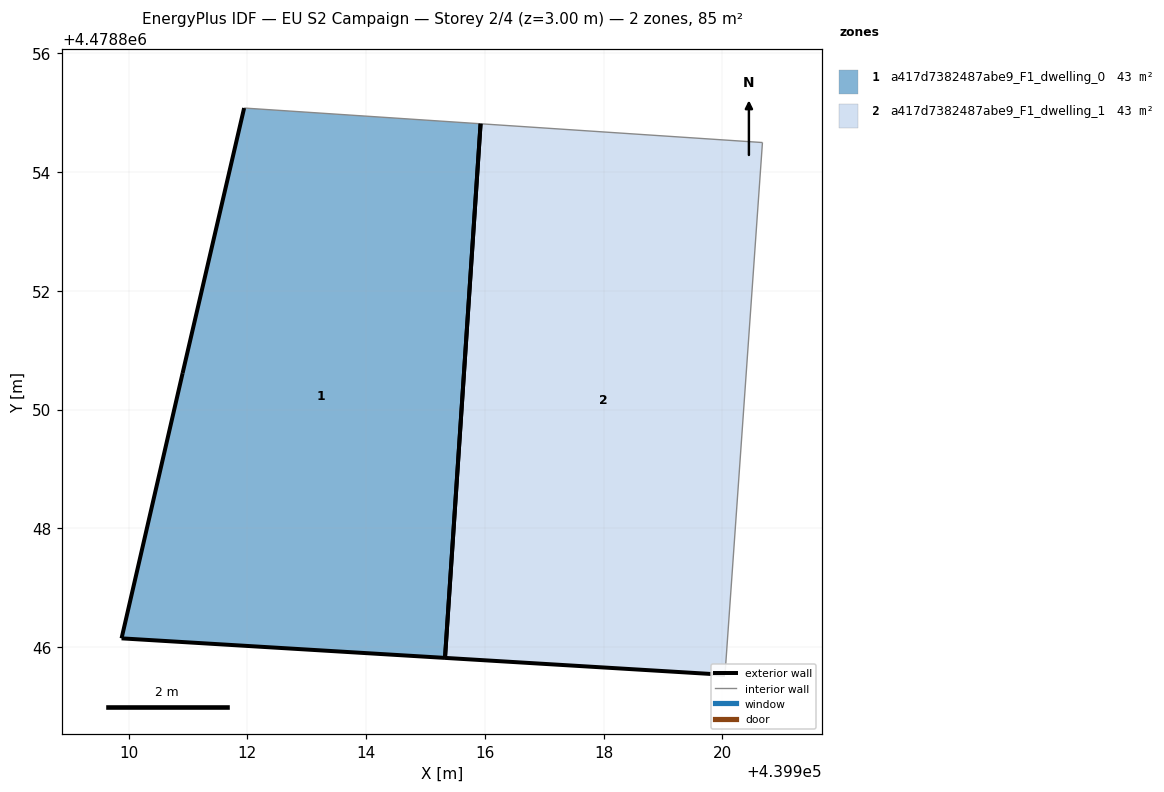
=== STOREY PLAN SPEC (per zone: floor XY polygon, exterior-wall plan segments, windows/doors) ===
zone 1: a417d7382487abe9_F1_dwelling_0  (42.7 m²)
  floor: (439915.33, 4478845.82) (439915.93, 4478854.82) (439911.94, 4478855.08) (439910.91, 4478850.62) (439909.88, 4478846.15)
  exterior wall: (439915.33, 4478845.82) – (439909.88, 4478846.15)  [5.5 m]
  exterior wall: (439909.88, 4478846.15) – (439910.91, 4478850.62)  [4.6 m]
  exterior wall: (439910.91, 4478850.62) – (439911.95, 4478855.08)  [4.6 m]
  exterior wall: (439915.93, 4478854.82) – (439915.33, 4478845.82)  [9.0 m]
  interior walls: 1
zone 2: a417d7382487abe9_F1_dwelling_1  (42.7 m²)
  floor: (439920.04, 4478845.54) (439920.67, 4478854.50) (439915.93, 4478854.82) (439915.33, 4478845.82)
  exterior wall: (439920.04, 4478845.54) – (439915.33, 4478845.82)  [4.7 m]
  exterior wall: (439915.33, 4478845.82) – (439915.93, 4478854.82)  [9.0 m]
  interior walls: 2

=== DERIVED (storey summary) ===
Building: EU S2 Campaign
Storey: 2 of 4  (floor level z = 3.00 m)
Storey gross floor area: 85.3 m²
Zones on this storey: 2
  - a417d7382487abe9_F1_dwelling_0: floor 42.7 m²; exterior wall 23.6 m (70.9 m²); WWR 0.0%
  - a417d7382487abe9_F1_dwelling_1: floor 42.7 m²; exterior wall 13.7 m (41.2 m²); WWR 0.0%
Zone adjacency: (none detected)